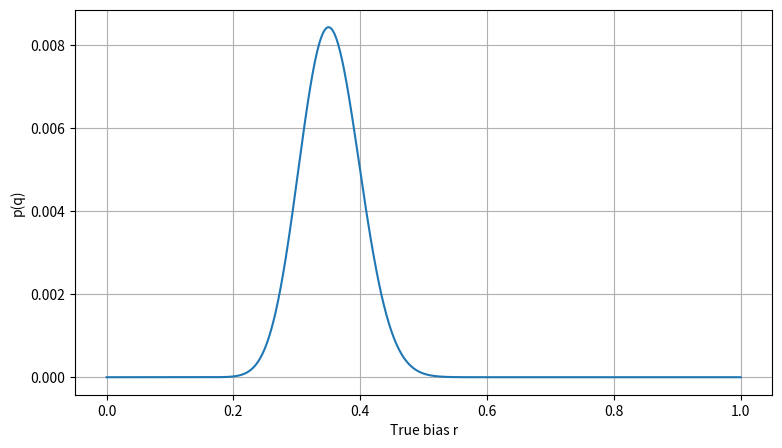

This chart was generated by the following Python code:
import matplotlib.pyplot as plt
import numpy as np
from scipy import special

N = 100
K = 35

p_r = lambda r: special.comb(N, K) * r**K * (1 - r) ** (N - K)

rs = np.linspace(0, 1, 1000)
ps = np.fromiter((p_r(r) for r in rs), float)
ps /= np.sum(ps)  # re-normalize the distribution

# mean and std of the distribution
print(f"mean: {np.sum(ps * rs):.5f}")
print(f"std:  {np.std(ps*rs):.5f}")
plt.figure(figsize=(9, 5))
plt.plot(rs, ps)
plt.xlabel("True bias r")
plt.ylabel("p(q)")
plt.grid(True)